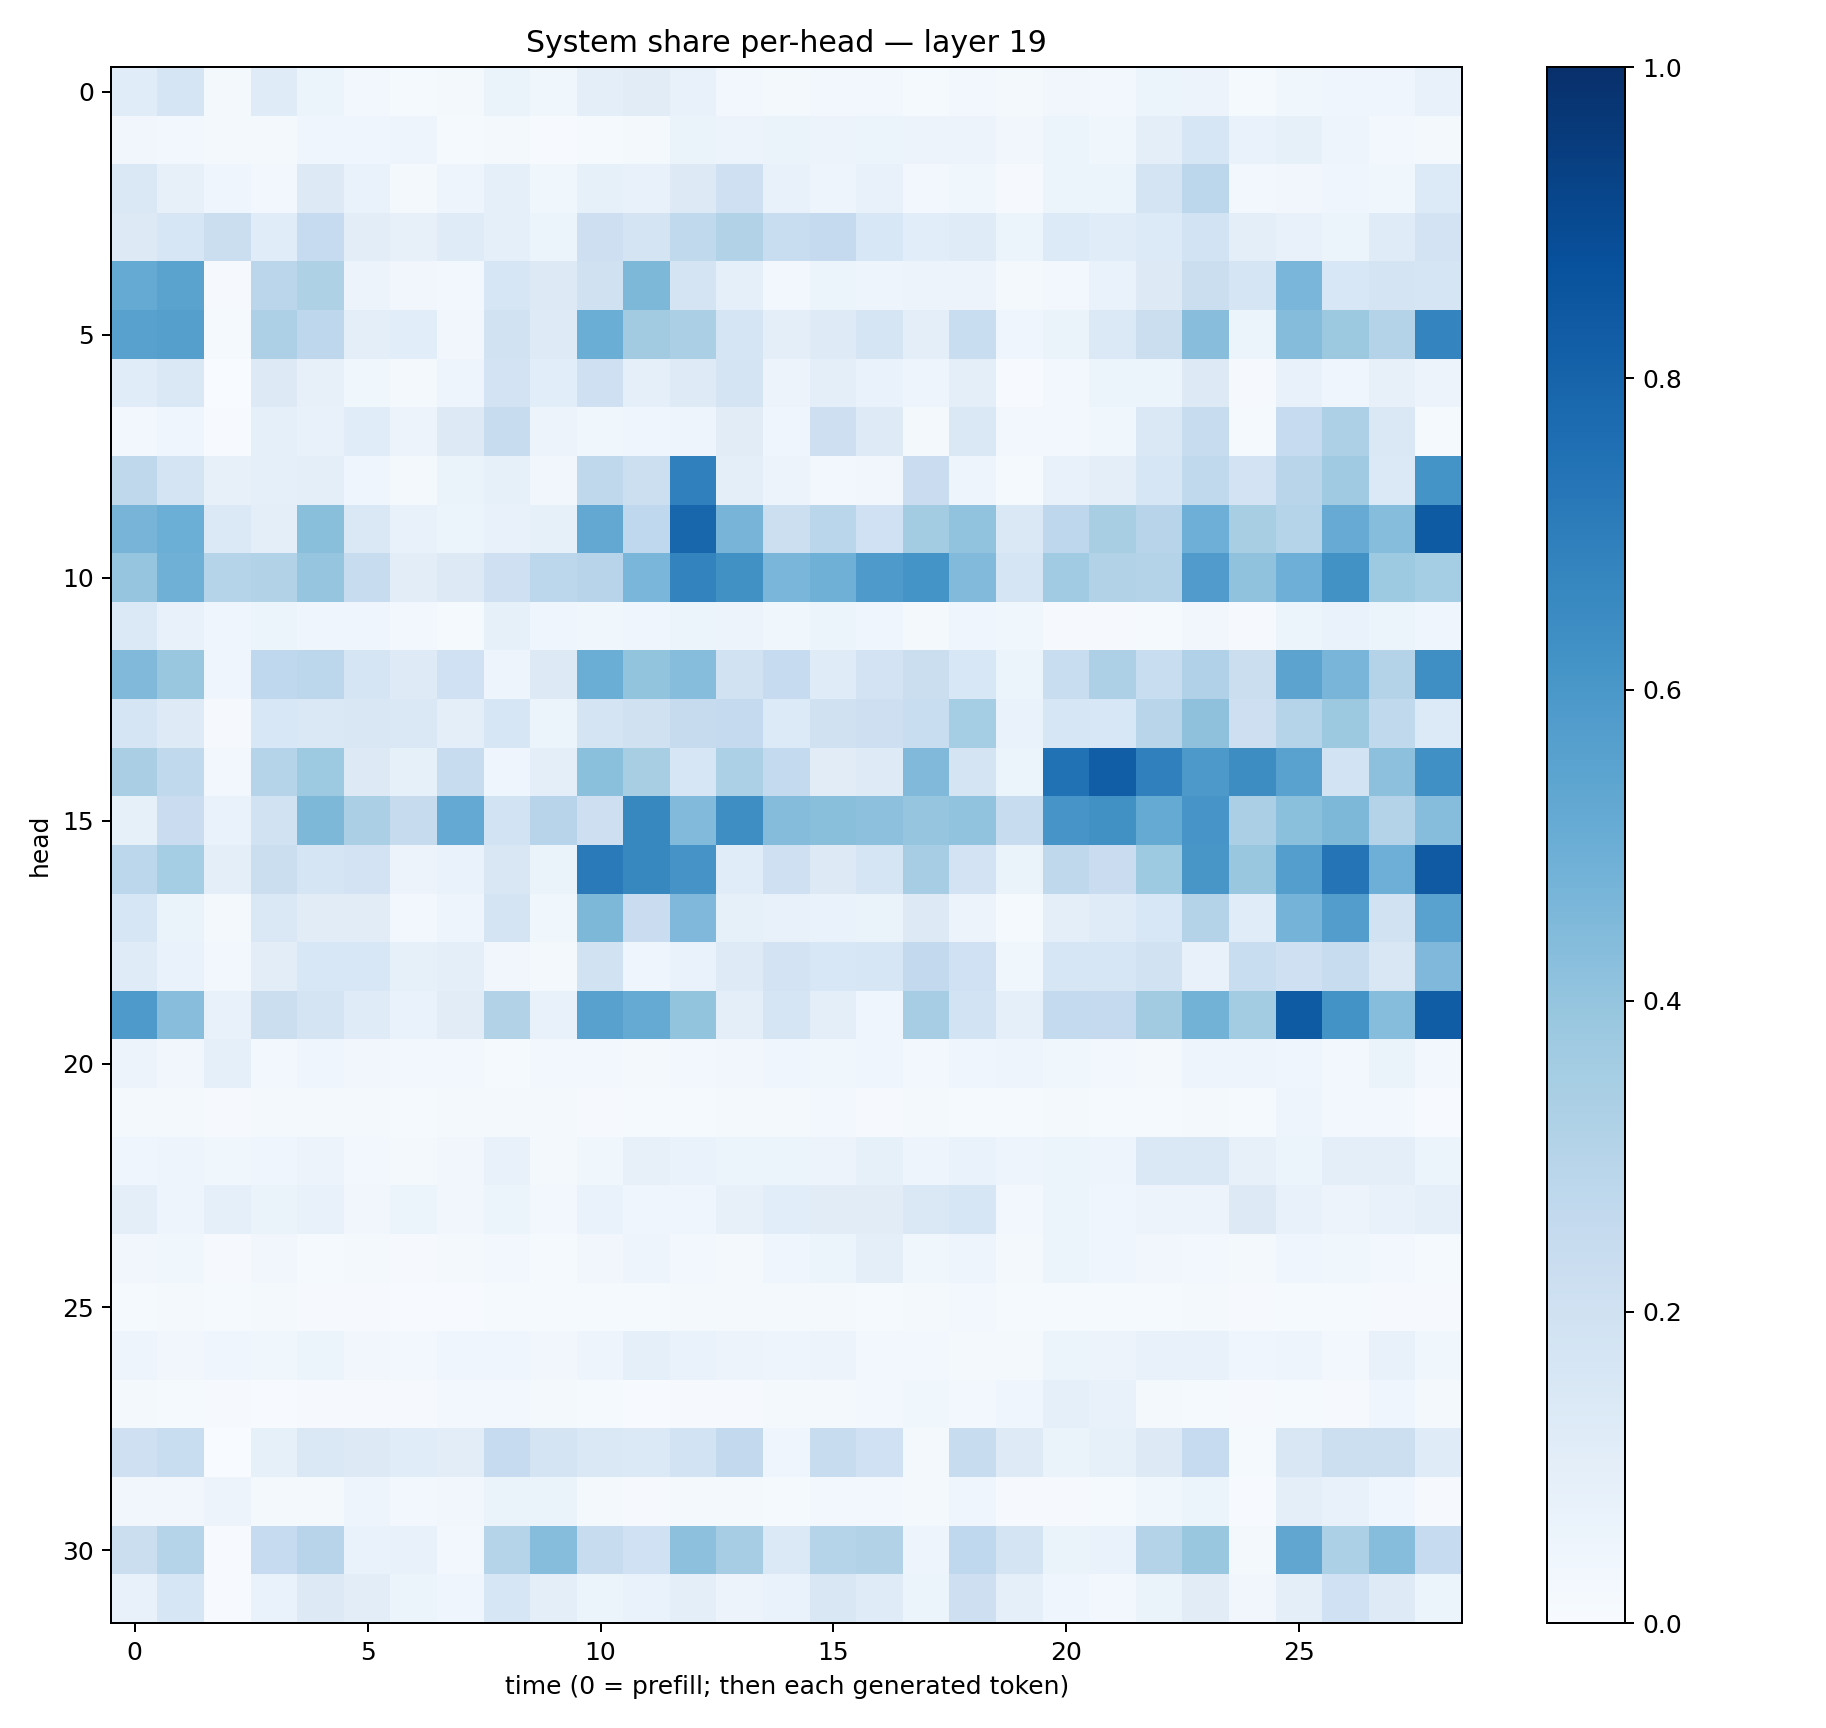

The file beside this chart, header and first rows:
0.11646995, 0.16782331, 0.016599597, 0.11928747, 0.06091353, 0.03044145, 0.014256102, 0.016856762, 0.06311849, 0.035188477, 0.10066696, 0.11145365, 0.07707121, 0.027323792, 0.016869558, 0.026820837, 0.02728751, 0.013531999, 0.027333528, 0.015958486, 0.032653384, 0.0250174, 0.06156428, 0.05552378
0.0322, 0.02482, 0.01841, 0.01939, 0.04155, 0.04473, 0.04916, 0.01513, 0.01786, 0.006692, 0.01542, 0.02151, 0.06394, 0.05478, 0.06317, 0.05583, 0.05258, 0.05495, 0.05492, 0.03494, 0.05113, 0.03525, 0.1004, 0.1605
0.1417, 0.07835, 0.03917, 0.02848, 0.1255, 0.06983, 0.01917, 0.04788, 0.09274, 0.03555, 0.08455, 0.07764, 0.1292, 0.2063, 0.07563, 0.05051, 0.07432, 0.02379, 0.03583, 0.009372, 0.05908, 0.05868, 0.1731, 0.2783
0.1319, 0.1597, 0.2254, 0.1155, 0.2468, 0.103, 0.08103, 0.1196, 0.091, 0.05229, 0.2143, 0.1751, 0.2626, 0.3104, 0.2325, 0.2531, 0.1534, 0.1087, 0.1192, 0.0617, 0.1331, 0.1143, 0.1333, 0.1847
0.5182, 0.5504, 0.01169, 0.2849, 0.322, 0.05601, 0.03438, 0.03055, 0.1601, 0.1256, 0.1971, 0.4537, 0.1793, 0.0903, 0.02398, 0.05462, 0.0477, 0.05786, 0.05852, 0.01832, 0.02996, 0.06802, 0.1313, 0.2252
0.558, 0.5664, 0.01531, 0.3263, 0.275, 0.09851, 0.1091, 0.03471, 0.1879, 0.1239, 0.5009, 0.3598, 0.3359, 0.1644, 0.101, 0.1248, 0.1651, 0.09734, 0.2306, 0.04124, 0.06335, 0.1397, 0.225, 0.4272
0.1152, 0.1431, 0.00355, 0.1324, 0.08107, 0.03687, 0.02309, 0.04689, 0.1805, 0.1073, 0.2043, 0.09288, 0.1222, 0.1763, 0.05742, 0.09418, 0.06957, 0.04782, 0.09993, 0.005286, 0.02907, 0.05087, 0.0616, 0.1288
0.02576, 0.04031, 0.007199, 0.08761, 0.07554, 0.1143, 0.05763, 0.1293, 0.2391, 0.05749, 0.03725, 0.03974, 0.05018, 0.111, 0.04425, 0.2122, 0.1213, 0.02306, 0.1447, 0.0241, 0.02506, 0.03655, 0.1465, 0.2345
0.2731, 0.1727, 0.08027, 0.09019, 0.09618, 0.0391, 0.01917, 0.06494, 0.08263, 0.03275, 0.2722, 0.2162, 0.6906, 0.0986, 0.05477, 0.02985, 0.035, 0.2303, 0.04804, 0.01455, 0.07107, 0.1009, 0.1606, 0.2624
0.4699, 0.4993, 0.1403, 0.09782, 0.4246, 0.1439, 0.07185, 0.05954, 0.07664, 0.08272, 0.5265, 0.2669, 0.7894, 0.4713, 0.2167, 0.2889, 0.2019, 0.3574, 0.4033, 0.1449, 0.2758, 0.342, 0.294, 0.4938
0.395, 0.4918, 0.3031, 0.3089, 0.3946, 0.2358, 0.1049, 0.1259, 0.209, 0.2784, 0.2959, 0.4646, 0.6794, 0.6278, 0.4629, 0.4887, 0.586, 0.6145, 0.4431, 0.1673, 0.365, 0.3112, 0.3076, 0.5814
0.1405, 0.07725, 0.04343, 0.05879, 0.04553, 0.04501, 0.02365, 0.01452, 0.08259, 0.04193, 0.03808, 0.03967, 0.0521, 0.05605, 0.03633, 0.05174, 0.04135, 0.02161, 0.04511, 0.03836, 0.009606, 0.008918, 0.01538, 0.0342
0.4482, 0.3858, 0.03937, 0.2682, 0.2804, 0.1695, 0.1221, 0.1997, 0.04989, 0.1289, 0.5032, 0.3989, 0.4307, 0.1929, 0.2479, 0.1175, 0.1828, 0.2241, 0.1532, 0.05223, 0.233, 0.3272, 0.2341, 0.3199
0.1676, 0.1215, 0.008587, 0.1551, 0.1441, 0.1495, 0.1456, 0.0995, 0.1582, 0.05878, 0.1721, 0.1974, 0.2426, 0.2505, 0.133, 0.1965, 0.2148, 0.234, 0.3521, 0.06686, 0.1572, 0.1528, 0.2892, 0.4108
0.3387, 0.2633, 0.02723, 0.3025, 0.3717, 0.1318, 0.08263, 0.2408, 0.03927, 0.09945, 0.4201, 0.3409, 0.1635, 0.3295, 0.2567, 0.1131, 0.1217, 0.447, 0.1779, 0.05468, 0.7499, 0.8221, 0.6896, 0.5922
0.083, 0.2285, 0.06804, 0.1892, 0.4565, 0.3356, 0.246, 0.5204, 0.1856, 0.2944, 0.2128, 0.6623, 0.4431, 0.6378, 0.434, 0.4241, 0.4169, 0.3958, 0.4057, 0.2417, 0.6076, 0.6262, 0.5176, 0.6072
0.2804, 0.3524, 0.09886, 0.2221, 0.1662, 0.1836, 0.05639, 0.06959, 0.1501, 0.06409, 0.7144, 0.6613, 0.61, 0.1169, 0.2046, 0.1276, 0.1642, 0.3513, 0.18, 0.06402, 0.2706, 0.2276, 0.3744, 0.605
0.1622, 0.06575, 0.02224, 0.1447, 0.1132, 0.1114, 0.02407, 0.04934, 0.1759, 0.03528, 0.4548, 0.2285, 0.4521, 0.08351, 0.07432, 0.06829, 0.06425, 0.1264, 0.05779, 0.01193, 0.09959, 0.1196, 0.1539, 0.3059
0.1194, 0.06716, 0.0248, 0.1049, 0.1561, 0.1551, 0.08457, 0.09732, 0.03209, 0.01744, 0.1897, 0.04282, 0.0669, 0.1241, 0.1831, 0.1545, 0.1591, 0.2583, 0.2007, 0.03662, 0.1639, 0.1566, 0.1942, 0.07622
0.5882, 0.428, 0.07716, 0.2189, 0.1723, 0.1175, 0.06876, 0.1104, 0.3118, 0.07653, 0.5556, 0.5162, 0.4007, 0.09528, 0.1657, 0.1002, 0.04204, 0.3492, 0.1864, 0.09363, 0.254, 0.2527, 0.3606, 0.4783
0.05598, 0.03309, 0.08796, 0.02613, 0.0434, 0.033, 0.0284, 0.03071, 0.01494, 0.02711, 0.02358, 0.0199, 0.03078, 0.03427, 0.04563, 0.03747, 0.0425, 0.02819, 0.04682, 0.04762, 0.0363, 0.02596, 0.0224, 0.0481
0.01965, 0.01662, 0.009172, 0.02308, 0.01606, 0.01697, 0.01487, 0.01752, 0.02266, 0.0206, 0.01013, 0.01417, 0.01209, 0.01909, 0.02238, 0.02831, 0.01164, 0.0167, 0.01299, 0.01389, 0.02144, 0.01246, 0.01379, 0.01649
0.04002, 0.04798, 0.03794, 0.04311, 0.05728, 0.02771, 0.02162, 0.03469, 0.07576, 0.02145, 0.03643, 0.07916, 0.06852, 0.05111, 0.05997, 0.05474, 0.08395, 0.05073, 0.06792, 0.04879, 0.0527, 0.05017, 0.143, 0.1465
0.1, 0.05046, 0.0934, 0.06409, 0.07223, 0.03487, 0.0537, 0.03366, 0.06087, 0.02706, 0.06672, 0.04183, 0.04124, 0.07939, 0.1081, 0.11, 0.1106, 0.1459, 0.1624, 0.0274, 0.05233, 0.04275, 0.05514, 0.05555
0.0333, 0.03688, 0.009089, 0.03394, 0.01365, 0.0212, 0.009869, 0.02214, 0.02454, 0.01176, 0.03323, 0.04843, 0.02421, 0.01569, 0.03951, 0.05272, 0.09422, 0.03585, 0.04961, 0.02217, 0.05326, 0.04421, 0.03131, 0.02754
0.015, 0.01971, 0.01482, 0.01851, 0.01043, 0.009468, 0.005865, 0.007501, 0.01447, 0.01186, 0.01558, 0.01333, 0.01894, 0.01851, 0.02071, 0.01711, 0.01252, 0.01861, 0.02759, 0.01513, 0.01546, 0.01438, 0.01349, 0.02038
0.05029, 0.03283, 0.03975, 0.03733, 0.05334, 0.0333, 0.02458, 0.04545, 0.03927, 0.03165, 0.05039, 0.09167, 0.06773, 0.05707, 0.04861, 0.05632, 0.027, 0.0259, 0.01699, 0.01954, 0.05353, 0.0566, 0.0723, 0.07525
0.0194, 0.01511, 0.01163, 0.007096, 0.009565, 0.01096, 0.01085, 0.03097, 0.02373, 0.01624, 0.0131, 0.007425, 0.009753, 0.008828, 0.02251, 0.02102, 0.02532, 0.03768, 0.02598, 0.04196, 0.08788, 0.07143, 0.01923, 0.01497
0.208, 0.2318, 0.0035, 0.08501, 0.1469, 0.1258, 0.1143, 0.1043, 0.2488, 0.1795, 0.1421, 0.137, 0.1855, 0.2589, 0.0455, 0.2374, 0.2024, 0.02221, 0.2364, 0.1222, 0.06597, 0.08335, 0.1321, 0.2495
0.03414, 0.03337, 0.05579, 0.02111, 0.01581, 0.05003, 0.02362, 0.03187, 0.06613, 0.0661, 0.02047, 0.01018, 0.01934, 0.01639, 0.01421, 0.0282, 0.03102, 0.0167, 0.03941, 0.007929, 0.01069, 0.01474, 0.03686, 0.05448
0.2193, 0.2972, 0.005723, 0.247, 0.2951, 0.0676, 0.07383, 0.02771, 0.302, 0.4309, 0.2408, 0.2008, 0.4178, 0.3488, 0.1373, 0.3008, 0.3131, 0.04941, 0.2666, 0.1771, 0.06615, 0.06965, 0.3051, 0.3837
0.07307, 0.1575, 0.007744, 0.06678, 0.1322, 0.1018, 0.05982, 0.04189, 0.1637, 0.09406, 0.05311, 0.07014, 0.09832, 0.05731, 0.06964, 0.1514, 0.1175, 0.05361, 0.2125, 0.08836, 0.04687, 0.02769, 0.06601, 0.1128
